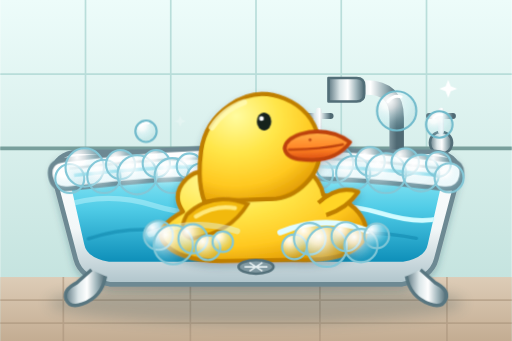
t = 0.00 s
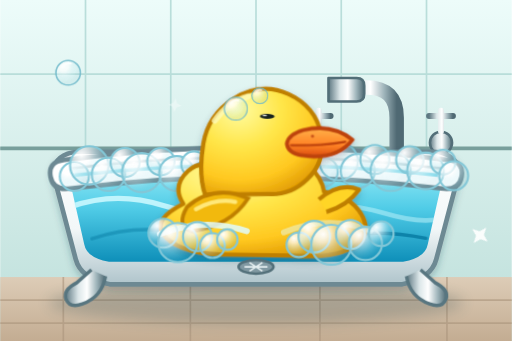
t = 2.10 s
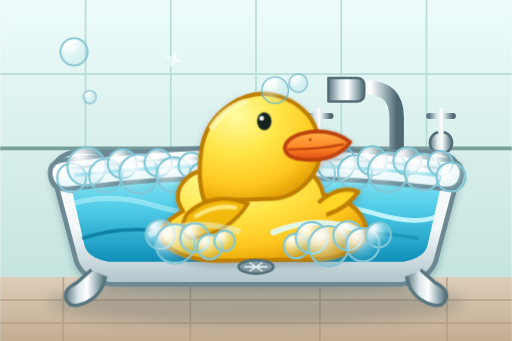
t = 2.97 s
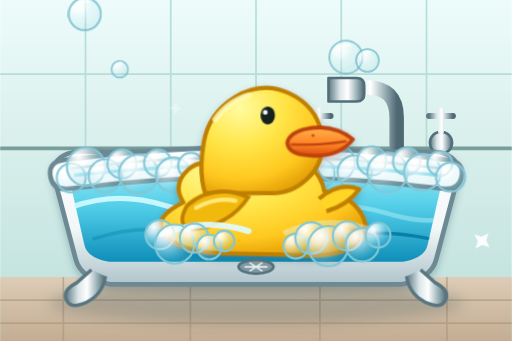
t = 4.53 s
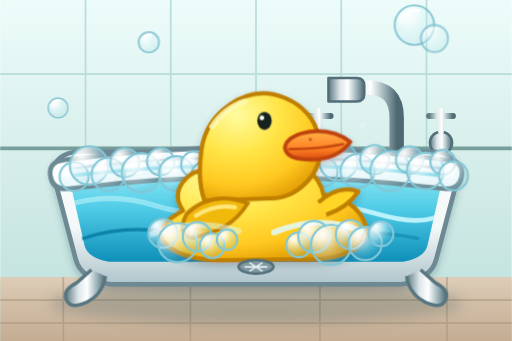
t = 6.04 s
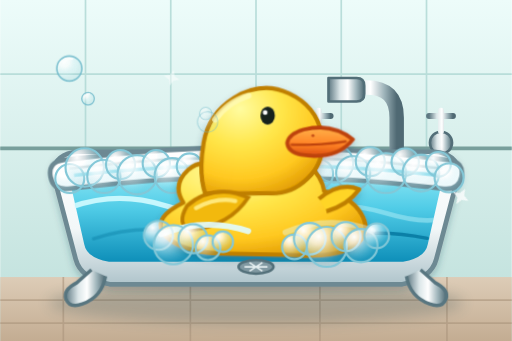
t = 7.68 s

The animated SVG that drew these frames (rendered in a browser with its animation timeline set to each time). Animation: 11 CSS @keyframes rules; one cycle of 8.90 s, repeats indefinitely.

<svg xmlns="http://www.w3.org/2000/svg" viewBox="0 0 1200 800" role="img" aria-labelledby="title desc">
  <title id="title">Animated rubber ducky floating on a soapy bathtub</title>
  <desc id="desc">A yellow rubber duck gently bobs on blue bathwater while ripples move and soap bubbles rise from a white bathtub.</desc>
  <defs>
    <linearGradient id="room" x1="0" y1="0" x2="0" y2="1">
      <stop offset="0" stop-color="#edfcfa"/>
      <stop offset="1" stop-color="#bcded9"/>
    </linearGradient>
    <linearGradient id="floor" x1="0" y1="0" x2="0" y2="1">
      <stop offset="0" stop-color="#ddccb7"/>
      <stop offset="1" stop-color="#c3ac92"/>
    </linearGradient>
    <linearGradient id="porcelain" x1="0" y1="0" x2="0" y2="1">
      <stop offset="0" stop-color="#ffffff"/>
      <stop offset="0.58" stop-color="#f2f7f8"/>
      <stop offset="1" stop-color="#afc4cb"/>
    </linearGradient>
    <linearGradient id="water" x1="0" y1="0" x2="0" y2="1">
      <stop offset="0" stop-color="#9bedf8"/>
      <stop offset="0.46" stop-color="#50cce7"/>
      <stop offset="1" stop-color="#0e8fb9"/>
    </linearGradient>
    <radialGradient id="duckYellow" cx="31%" cy="20%" r="88%">
      <stop offset="0" stop-color="#fffca0"/>
      <stop offset="0.4" stop-color="#ffe649"/>
      <stop offset="0.75" stop-color="#ffc820"/>
      <stop offset="1" stop-color="#df9800"/>
    </radialGradient>
    <linearGradient id="beakOrange" x1="0" y1="0" x2="0" y2="1">
      <stop offset="0" stop-color="#ffb249"/>
      <stop offset="0.6" stop-color="#ff8225"/>
      <stop offset="1" stop-color="#da4d10"/>
    </linearGradient>
    <radialGradient id="bubble" cx="30%" cy="24%" r="75%">
      <stop offset="0" stop-color="#ffffff" stop-opacity="0.98"/>
      <stop offset="0.28" stop-color="#ffffff" stop-opacity="0.7"/>
      <stop offset="0.72" stop-color="#bfeaf2" stop-opacity="0.28"/>
      <stop offset="1" stop-color="#6cb9ca" stop-opacity="0.14"/>
    </radialGradient>
    <linearGradient id="chrome" x1="0" y1="0" x2="1" y2="0">
      <stop offset="0" stop-color="#5e7882"/>
      <stop offset="0.32" stop-color="#dce7e9"/>
      <stop offset="0.54" stop-color="#ffffff"/>
      <stop offset="0.78" stop-color="#9eb4ba"/>
      <stop offset="1" stop-color="#4f6973"/>
    </linearGradient>
    <filter id="drop" x="-30%" y="-30%" width="160%" height="190%">
      <feDropShadow dx="0" dy="9" stdDeviation="9" flood-color="#164752" flood-opacity="0.28"/>
    </filter>
    <filter id="soft" x="-30%" y="-100%" width="160%" height="300%">
      <feGaussianBlur stdDeviation="16"/>
    </filter>
    <clipPath id="basin">
      <path d="M159 412 Q600 355 1041 412 L1001 590 Q600 644 199 590 Z"/>
    </clipPath>
    <style>
      .duck-float {
        transform-box: fill-box;
        transform-origin: 52% 75%;
        animation: duckFloat 3.2s ease-in-out infinite;
      }
      .duck-shadow {
        transform-box: fill-box;
        transform-origin: center;
        animation: shadowPulse 3.2s ease-in-out infinite;
      }
      .ripple-a { animation: rippleA 3.2s ease-in-out infinite; }
      .ripple-b { animation: rippleB 3.2s ease-in-out infinite 1.6s; }
      .foam-left {
        transform-box: fill-box;
        transform-origin: center;
        animation: foamSway 3.8s ease-in-out infinite;
      }
      .foam-right {
        transform-box: fill-box;
        transform-origin: center;
        animation: foamSway 3.8s ease-in-out infinite reverse;
      }
      .rise-a { animation: riseA 5.4s linear infinite; }
      .rise-b { animation: riseB 6.2s linear infinite 1.1s; }
      .rise-c { animation: riseC 4.8s linear infinite 2.1s; }
      .rise-d { animation: riseD 6.8s linear infinite 0.4s; }
      .blink { animation: blink 4.6s ease-in-out infinite; transform-origin: 623px 285px; }
      .sparkle { animation: sparkle 2.4s ease-in-out infinite; transform-origin: center; }
      .sparkle.late { animation-delay: 1.2s; }
      @keyframes duckFloat {
        0%, 100% { transform: translateY(0) rotate(-1deg); }
        50% { transform: translateY(-15px) rotate(1.3deg); }
      }
      @keyframes shadowPulse {
        0%, 100% { transform: scaleX(1); opacity: .40; }
        50% { transform: scaleX(.87); opacity: .27; }
      }
      @keyframes rippleA {
        0%, 100% { transform: translateX(-10px); opacity: .42; }
        50% { transform: translateX(18px); opacity: .95; }
      }
      @keyframes rippleB {
        0%, 100% { transform: translateX(15px); opacity: .35; }
        50% { transform: translateX(-18px); opacity: .9; }
      }
      @keyframes foamSway {
        0%, 100% { transform: translateX(-4px) translateY(1px); }
        50% { transform: translateX(7px) translateY(-4px); }
      }
      @keyframes riseA {
        0% { transform: translate(0, 140px) scale(.55); opacity: 0; }
        12% { opacity: .9; }
        85% { opacity: .8; }
        100% { transform: translate(-34px, -310px) scale(1.08); opacity: 0; }
      }
      @keyframes riseB {
        0% { transform: translate(0, 180px) scale(.48); opacity: 0; }
        14% { opacity: .9; }
        82% { opacity: .75; }
        100% { transform: translate(45px, -300px) scale(1.14); opacity: 0; }
      }
      @keyframes riseC {
        0% { transform: translate(0, 110px) scale(.5); opacity: 0; }
        13% { opacity: .88; }
        84% { opacity: .72; }
        100% { transform: translate(28px, -260px) scale(1.05); opacity: 0; }
      }
      @keyframes riseD {
        0% { transform: translate(0, 160px) scale(.42); opacity: 0; }
        14% { opacity: .85; }
        82% { opacity: .7; }
        100% { transform: translate(-46px, -285px) scale(1.15); opacity: 0; }
      }
      @keyframes blink {
        0%, 43%, 47%, 100% { transform: scaleY(1); }
        45% { transform: scaleY(.08); }
      }
      @keyframes sparkle {
        0%, 100% { transform: scale(.55) rotate(0deg); opacity: .25; }
        50% { transform: scale(1.2) rotate(45deg); opacity: 1; }
      }
      @media (prefers-reduced-motion: reduce) {
        * { animation-duration: 0.001ms !important; animation-iteration-count: 1 !important; }
      }
    </style>
  </defs>

  <!-- Bathroom -->
  <rect width="1200" height="800" fill="url(#room)"/>
  <g fill="none" stroke="#afd8d4" stroke-width="4" opacity="0.82">
    <path d="M0 174 H1200 M0 348 H1200"/>
    <path d="M200 0 V348 M400 0 V348 M600 0 V348 M800 0 V348 M1000 0 V348"/>
  </g>
  <path d="M0 348 H1200" stroke="#789f9c" stroke-width="9"/>
  <rect y="650" width="1200" height="150" fill="url(#floor)"/>
  <g fill="none" stroke="#ac967e" stroke-width="4" opacity="0.64">
    <path d="M0 704 H1200 M0 758 H1200"/>
    <path d="M148 650 V800 M446 650 V800 M750 650 V800 M1048 650 V800"/>
  </g>
  <ellipse cx="600" cy="711" rx="487" ry="48" fill="#29464d" opacity="0.24" filter="url(#soft)"/>

  <!-- Faucet -->
  <g stroke="#526e78" stroke-linejoin="round">
    <path d="M930 397 V276 Q930 205 859 205 H797" fill="none" stroke="url(#chrome)" stroke-width="34" stroke-linecap="round"/>
    <path d="M770 183 h66 q18 0 18 18 v19 q0 18-18 18 h-66 z" fill="url(#chrome)" stroke-width="6"/>
    <circle cx="747" cy="335" r="26" fill="url(#chrome)" stroke-width="6"/>
    <path d="M747 308 v-48 M719 272 h56" fill="none" stroke="url(#chrome)" stroke-width="14" stroke-linecap="round"/>
    <circle cx="1034" cy="335" r="26" fill="url(#chrome)" stroke-width="6"/>
    <path d="M1034 308 v-48 M1006 272 h56" fill="none" stroke="url(#chrome)" stroke-width="14" stroke-linecap="round"/>
  </g>

  <!-- Bathtub and water -->
  <path d="M123 403 Q130 360 182 356 H1018 Q1070 360 1077 403 L1023 608 Q1011 654 943 667 H257 Q189 654 177 608 Z" fill="url(#porcelain)" stroke="#6d8993" stroke-width="11" filter="url(#drop)"/>
  <path d="M160 410 Q600 354 1040 410 L1003 573 Q997 605 945 614 H255 Q203 605 197 573 Z" fill="url(#water)"/>
  <g clip-path="url(#basin)" fill="none" stroke-linecap="round">
    <path class="ripple-a" d="M153 485 Q259 447 370 482 T583 482" stroke="#d2fbff" stroke-width="12"/>
    <path class="ripple-b" d="M650 506 Q768 463 892 500 T1062 494" stroke="#d2fbff" stroke-width="11"/>
    <path class="ripple-b" d="M207 560 Q322 520 461 554" stroke="#087ba2" stroke-width="8" opacity=".45"/>
    <path class="ripple-a" d="M725 571 Q840 530 986 559" stroke="#087ba2" stroke-width="8" opacity=".42"/>
  </g>
  <path d="M150 375 Q600 316 1050 375 Q1089 380 1082 415 Q1076 448 1035 442 Q600 389 165 442 Q124 448 118 415 Q111 380 150 375 Z" fill="#ffffff" stroke="#6d8993" stroke-width="11"/>
  <path d="M162 395 Q600 342 1038 395" fill="none" stroke="#b8c9ce" stroke-width="6"/>
  <path d="M173 411 Q600 363 1027 411" fill="none" stroke="#70d5e9" stroke-width="8" opacity=".86"/>

  <!-- Rear foam -->
  <g fill="url(#bubble)" stroke="#83c7d7" stroke-width="5">
    <g class="foam-left">
      <circle cx="167" cy="418" r="34"/><circle cx="202" cy="392" r="45"/><circle cx="247" cy="413" r="39"/>
      <circle cx="286" cy="385" r="34"/><circle cx="325" cy="409" r="46"/><circle cx="370" cy="383" r="32"/>
      <circle cx="407" cy="411" r="41"/><circle cx="448" cy="389" r="30"/><circle cx="476" cy="416" r="34"/>
    </g>
    <g class="foam-right">
      <circle cx="750" cy="407" r="35"/><circle cx="787" cy="382" r="45"/><circle cx="832" cy="405" r="40"/>
      <circle cx="872" cy="378" r="34"/><circle cx="909" cy="405" r="47"/><circle cx="954" cy="379" r="32"/>
      <circle cx="991" cy="405" r="43"/><circle cx="1032" cy="384" r="29"/><circle cx="1057" cy="416" r="34"/>
    </g>
  </g>

  <!-- Moving flotation shadow -->
  <ellipse class="duck-shadow" cx="607" cy="558" rx="215" ry="45" fill="#08779e"/>

  <!-- Bobbing rubber duck -->
  <g class="duck-float">
    <g filter="url(#drop)">
      <path d="M429 493 Q401 452 439 416 Q472 385 516 414 Q550 376 607 371 Q676 364 724 402 Q753 426 759 460 Q819 467 847 511 Q872 551 838 582 Q797 617 681 611 H516 Q412 607 382 563 Q360 529 429 493 Z" fill="url(#duckYellow)" stroke="#bf7f00" stroke-width="10" stroke-linejoin="round"/>
      <path d="M747 478 Q795 436 841 454 Q814 492 765 507" fill="#ffd527" stroke="#bf7f00" stroke-width="10" stroke-linejoin="round"/>
      <path d="M480 471 Q463 425 474 351 Q484 284 543 245 Q606 203 672 232 Q736 260 750 325 Q763 388 719 431 Q679 471 626 467 Z" fill="url(#duckYellow)" stroke="#bf7f00" stroke-width="10"/>
      <path d="M500 297 Q529 254 577 239" fill="none" stroke="#fffbb5" stroke-width="14" stroke-linecap="round" opacity=".8"/>
      <g class="blink">
        <ellipse cx="623" cy="285" rx="17" ry="21" fill="#14201e"/>
        <circle cx="617" cy="278" r="5.5" fill="#ffffff"/>
      </g>
      <path d="M708 316 Q774 299 824 337 Q786 388 702 375 Q673 370 670 349 Q672 327 708 316 Z" fill="url(#beakOrange)" stroke="#bd430d" stroke-width="9" stroke-linejoin="round"/>
      <path d="M680 352 Q748 353 807 342" fill="none" stroke="#bd430d" stroke-width="5" stroke-linecap="round"/>
      <circle cx="730" cy="330" r="3.5" fill="#c65017"/>
      <path d="M438 500 Q500 445 581 478 Q539 545 449 557 Q412 546 438 500 Z" fill="#f2b90d" stroke="#bf7f00" stroke-width="9"/>
      <path d="M459 505 Q507 478 551 487" fill="none" stroke="#ffe879" stroke-width="10" stroke-linecap="round"/>
    </g>
  </g>

  <!-- Animated contact ripples -->
  <g fill="none" stroke="#e1fcff" stroke-width="14" stroke-linecap="round">
    <path class="ripple-a" d="M362 549 Q464 509 566 542"/>
    <path class="ripple-b" d="M657 545 Q760 502 861 541"/>
  </g>

  <!-- Foreground suds -->
  <g fill="url(#bubble)" stroke="#83c7d7" stroke-width="5">
    <g class="foam-left">
      <circle cx="375" cy="551" r="34"/><circle cx="410" cy="573" r="46"/><circle cx="456" cy="559" r="34"/>
      <circle cx="491" cy="580" r="29"/><circle cx="526" cy="566" r="24"/>
    </g>
    <g class="foam-right">
      <circle cx="694" cy="578" r="29"/><circle cx="730" cy="559" r="37"/><circle cx="770" cy="578" r="47"/>
      <circle cx="815" cy="554" r="34"/><circle cx="850" cy="575" r="39"/><circle cx="887" cy="552" r="29"/>
    </g>
  </g>

  <!-- Continuously rising soap bubbles -->
  <g fill="url(#bubble)" stroke="#71bacb" stroke-width="5">
    <g class="rise-a">
      <circle cx="228" cy="272" r="38"/><path d="M210 254 q12-15 26-11" fill="none" stroke="#fff" stroke-width="6" stroke-linecap="round"/>
    </g>
    <g class="rise-b">
      <circle cx="930" cy="260" r="46"/><path d="M909 238 q14-17 31-11" fill="none" stroke="#fff" stroke-width="7" stroke-linecap="round"/>
    </g>
    <g class="rise-c">
      <circle cx="342" cy="308" r="25"/><path d="M330 296 q8-10 18-7" fill="none" stroke="#fff" stroke-width="5" stroke-linecap="round"/>
    </g>
    <g class="rise-d">
      <circle cx="1030" cy="292" r="31"/><path d="M1016 277 q9-11 20-7" fill="none" stroke="#fff" stroke-width="5" stroke-linecap="round"/>
    </g>
  </g>

  <!-- Twinkling clean highlights -->
  <g fill="#ffffff">
    <path class="sparkle" d="M277 165 l7 18 18 7-18 7-7 18-7-18-18-7 18-7z"/>
    <path class="sparkle late" d="M1051 187 l6 15 15 6-15 6-6 15-6-15-15-6 15-6z"/>
  </g>

  <!-- Claw feet and drain -->
  <path d="M247 648 q-8 48-54 65 q-30 11-39-12 q-7-21 26-38 l34-30" fill="url(#chrome)" stroke="#587680" stroke-width="8"/>
  <path d="M953 648 q8 48 54 65 q30 11 39-12 q7-21-26-38 l-34-30" fill="url(#chrome)" stroke="#587680" stroke-width="8"/>
  <ellipse cx="600" cy="626" rx="41" ry="16" fill="#8199a2" stroke="#526f79" stroke-width="6"/>
  <path d="M573 626 H627 M585 616 L615 636 M615 616 L585 636" fill="none" stroke="#e4eef0" stroke-width="4"/>
</svg>
